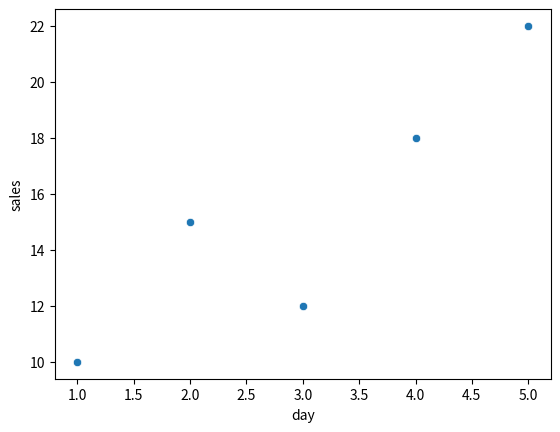

Reproduce this figure in Python.
import seaborn as sns
import pandas as pd
import matplotlib.pyplot as plt

# 1. Prepare your data in a Pandas DataFrame
data = pd.DataFrame({'day': [1, 2, 3, 4, 5], 'sales': [10, 15, 12, 18, 22]})

# 2. Tell Seaborn what you want to see (just one line!)
sns.scatterplot(x='day', y='sales', data=data)

# 3. Show the result
plt.show() # We still use plt.show() to display the plot
